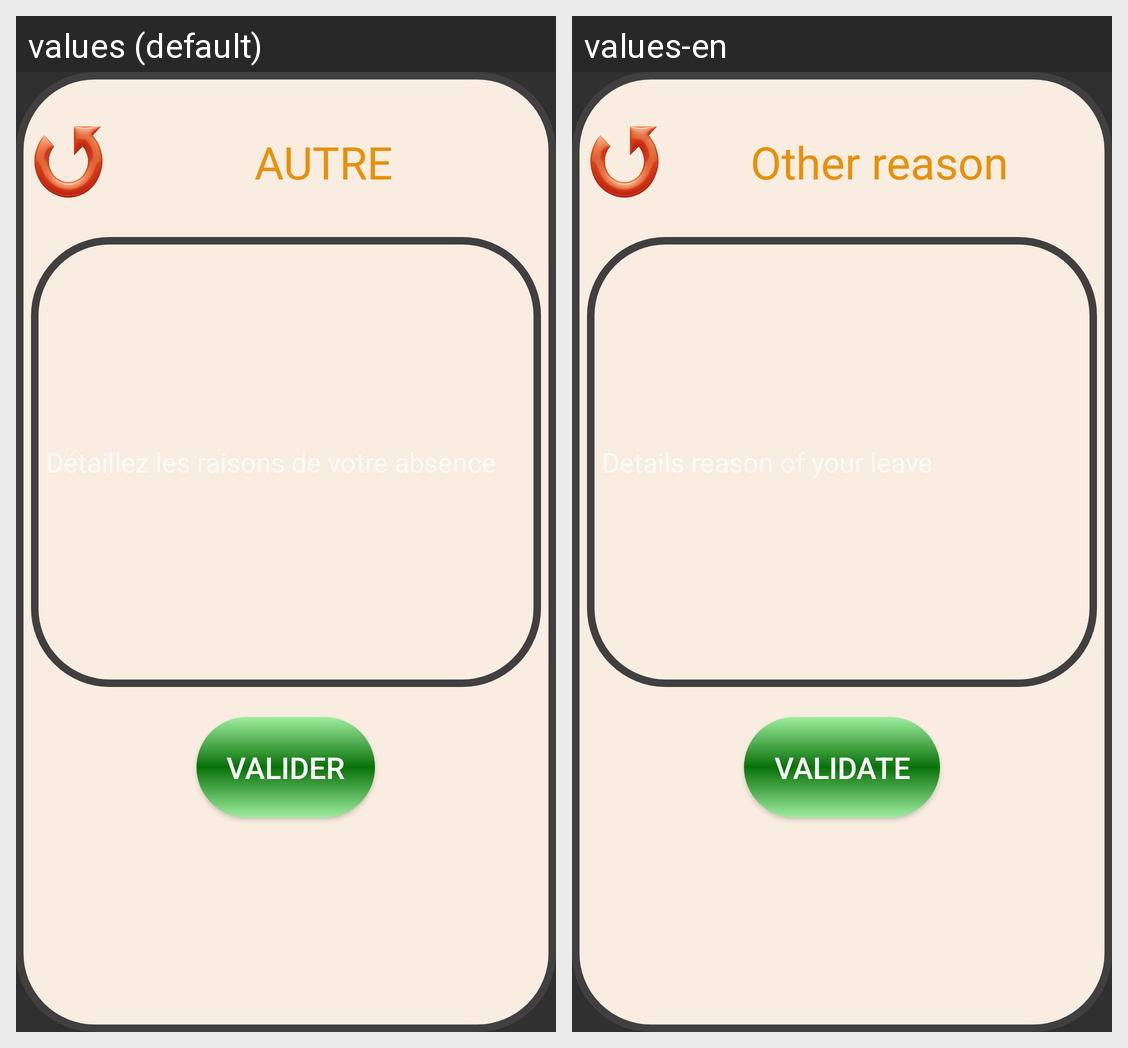

The Android screen above is rendered under two locales of the same app. Produce the string resources it draws, with the default and per-locale values.
Android screen res/layout/abscence_autre_detatil.xml rendered under 2 locales, left to right: values (default), values-en. Device: Nexus 5 (rendered at 1080×1920; each locale shown at half size, 540×960, under a caption strip naming it); theme Theme.PointagePerso3.
Strings drawn on this screen, with the default value and each locale's value (text and hints the layout hard-codes, and strings that could not be matched under every locale, appear in the picture but are not listed):

absence_raison_autre
  values: AUTRE
  values-en: Other reason

valider
  values: valider
  values-en: Validate
